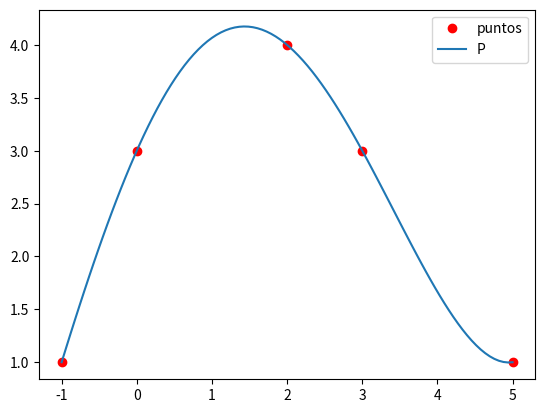
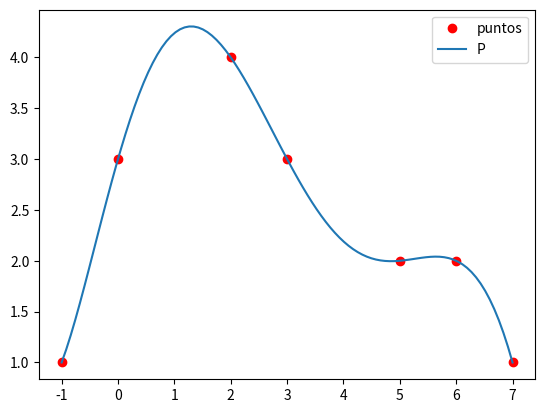

The script that saved these images, in order:
# -*- coding: utf-8 -*-
"""
Ejercicio 3
"""
import numpy as np
import matplotlib.pyplot as plt
#%%----------------------------------------------------------------------------
def lagrange_fundamental(k,x,z):
    n = len(x)

    ypf = 1.

    for i in range(n):
        if k != i :
            ypf *= (z-x[i]) / (x[k]-x[i]) 
    
    return ypf 
#%%----------------------------------------------------------------------------
def polinomio_lagrange(x,y,xp):
    n = len(x)
    yp = 0.
    for k in range(n):
        yp += y[k] * lagrange_fundamental(k,x,xp)
    return yp
#%%----------------------------------------------------------------------------

x = np.array([-1., 0, 2, 3, 5])
y = np.array([ 1., 3, 4, 3, 1])


xp = np.linspace(min(x),max(x),100)
yp = polinomio_lagrange(x,y,xp)

plt.figure()
plt.plot(x,y,'ro',label='puntos')
plt.plot(xp,yp,label='P')
plt.legend()
plt.show()   
#%%----------------------------------------------------------------------------
x = np.array([-1., 0, 2, 3, 5, 6, 7])
y = np.array([ 1., 3, 4, 3, 2, 2, 1])

xp = np.linspace(min(x),max(x),100)
yp = polinomio_lagrange(x,y,xp)

plt.figure()
plt.plot(x,y,'ro',label='puntos')
plt.plot(xp,yp,label='P')
plt.legend()
plt.show() 

    